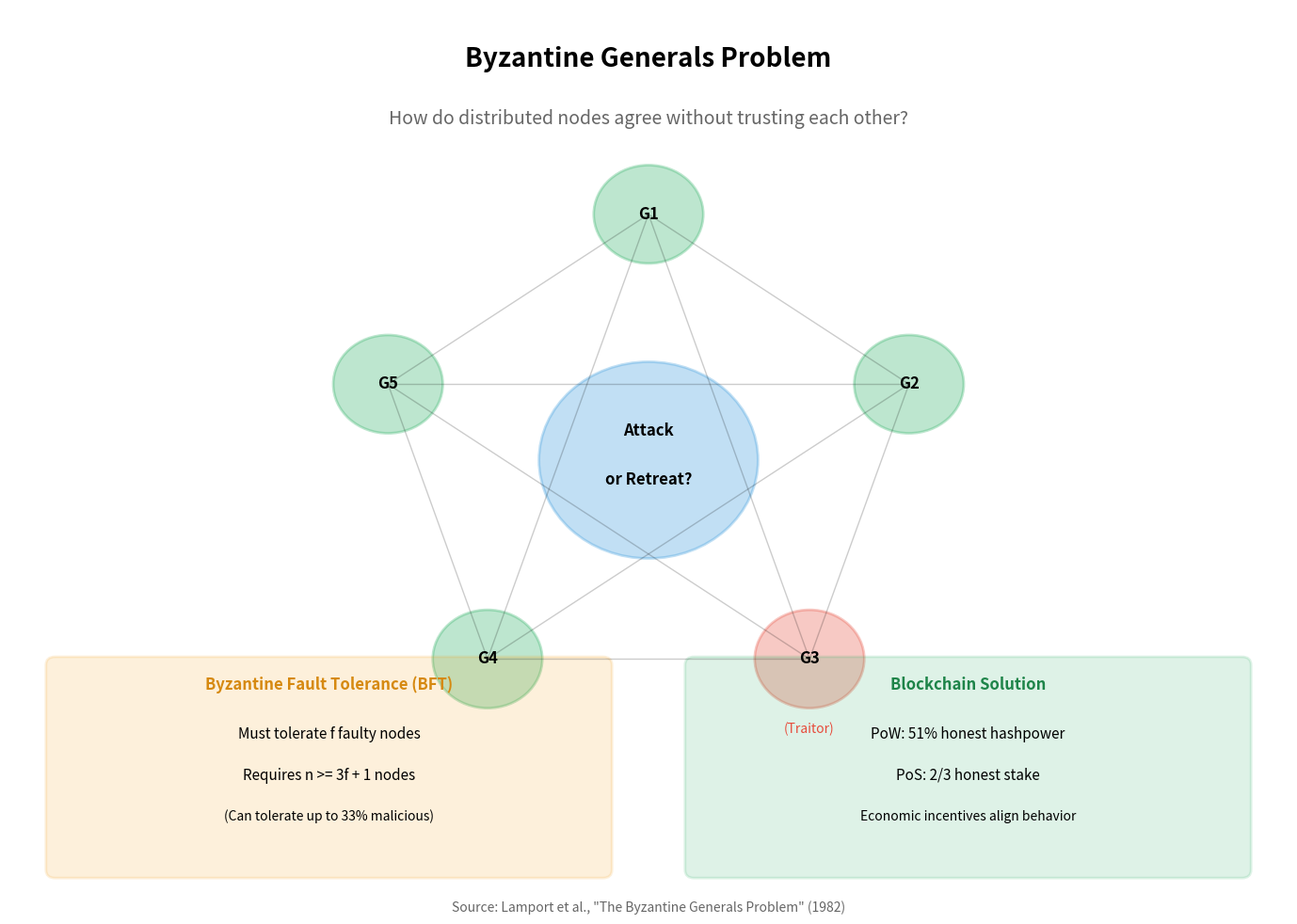

Source code (Python): (Note: this script raises an exception after producing the figure.)
"""
Consensus Problem
Illustrates the Byzantine Generals Problem and distributed consensus

Output: consensus_problem.pdf
Module: module_02_blockchain
Lesson: 14 - Hashing
"""

from pathlib import Path
import matplotlib.pyplot as plt
import matplotlib.patches as mpatches
import numpy as np

CHART_METADATA = {
    'title': 'Consensus Problem',
    'module': 'module_02_blockchain',
    'lesson': 14,
    'url': 'https://github.com/Digital-AI-Finance/digital-finance/tree/main/module_02_blockchain/figures/consensus_problem'
}

plt.rcParams.update({
    'font.size': 14,
    'axes.labelsize': 14,
})

def create_chart():
    """Create consensus problem diagram"""
    fig, ax = plt.subplots(figsize=(14, 10))
    ax.set_xlim(0, 14)
    ax.set_ylim(0, 11)
    ax.axis('off')

    # Title
    ax.text(7, 10.3, 'Byzantine Generals Problem', fontsize=20, fontweight='bold', ha='center')
    ax.text(7, 9.6, 'How do distributed nodes agree without trusting each other?', fontsize=14, ha='center', color='#666')

    # Draw generals in a circle
    center_x, center_y = 7, 5.5
    radius = 3
    n_generals = 5
    angles = np.linspace(90, 90 - 360, n_generals + 1)[:-1] * np.pi / 180

    generals = []
    for i, angle in enumerate(angles):
        x = center_x + radius * np.cos(angle)
        y = center_y + radius * np.sin(angle)
        generals.append((x, y))

        # Determine if traitor (1 out of 5)
        is_traitor = (i == 2)
        color = '#E74C3C' if is_traitor else '#27AE60'
        label = 'Traitor' if is_traitor else f'General {i+1}'

        circle = plt.Circle((x, y), 0.6, facecolor=color, alpha=0.3, edgecolor=color, lw=2)
        ax.add_patch(circle)
        ax.text(x, y, f'G{i+1}', ha='center', va='center', fontsize=12, fontweight='bold')
        if is_traitor:
            ax.text(x, y-0.9, '(Traitor)', ha='center', fontsize=10, color='#E74C3C')

    # Draw message lines between generals
    for i in range(n_generals):
        for j in range(i+1, n_generals):
            x1, y1 = generals[i]
            x2, y2 = generals[j]
            ax.plot([x1, x2], [y1, y2], 'k-', alpha=0.2, lw=1)

    # Central decision
    decision_circle = plt.Circle((center_x, center_y), 1.2, facecolor='#3498DB', alpha=0.3, edgecolor='#3498DB', lw=2)
    ax.add_patch(decision_circle)
    ax.text(center_x, center_y+0.3, 'Attack', ha='center', fontsize=12, fontweight='bold')
    ax.text(center_x, center_y-0.3, 'or Retreat?', ha='center', fontsize=12, fontweight='bold')

    # Requirements box
    req_box = mpatches.FancyBboxPatch((0.5, 0.5), 6, 2.5,
                                       boxstyle='round,pad=0.1',
                                       facecolor='#F39C12', alpha=0.15,
                                       edgecolor='#F39C12', lw=2)
    ax.add_patch(req_box)
    ax.text(3.5, 2.7, 'Byzantine Fault Tolerance (BFT)', ha='center', fontsize=12, fontweight='bold', color='#D68910')
    ax.text(3.5, 2.1, 'Must tolerate f faulty nodes', ha='center', fontsize=11)
    ax.text(3.5, 1.6, 'Requires n >= 3f + 1 nodes', ha='center', fontsize=11)
    ax.text(3.5, 1.1, '(Can tolerate up to 33% malicious)', ha='center', fontsize=10, style='italic')

    # Blockchain solution box
    sol_box = mpatches.FancyBboxPatch((7.5, 0.5), 6, 2.5,
                                       boxstyle='round,pad=0.1',
                                       facecolor='#27AE60', alpha=0.15,
                                       edgecolor='#27AE60', lw=2)
    ax.add_patch(sol_box)
    ax.text(10.5, 2.7, 'Blockchain Solution', ha='center', fontsize=12, fontweight='bold', color='#1E8449')
    ax.text(10.5, 2.1, 'PoW: 51% honest hashpower', ha='center', fontsize=11)
    ax.text(10.5, 1.6, 'PoS: 2/3 honest stake', ha='center', fontsize=11)
    ax.text(10.5, 1.1, 'Economic incentives align behavior', ha='center', fontsize=10, style='italic')

    # Source
    fig.text(0.5, 0.02, 'Source: Lamport et al., "The Byzantine Generals Problem" (1982)',
            fontsize=10, ha='center', style='italic', color='#666666')

    plt.tight_layout()

    output_path = Path(__file__).parent / 'consensus_problem.pdf'
    plt.savefig(output_path, format='pdf', dpi=300, bbox_inches='tight')
    plt.close()
    print(f"Chart saved to: {output_path}")
    return output_path

if __name__ == '__main__':
    create_chart()
